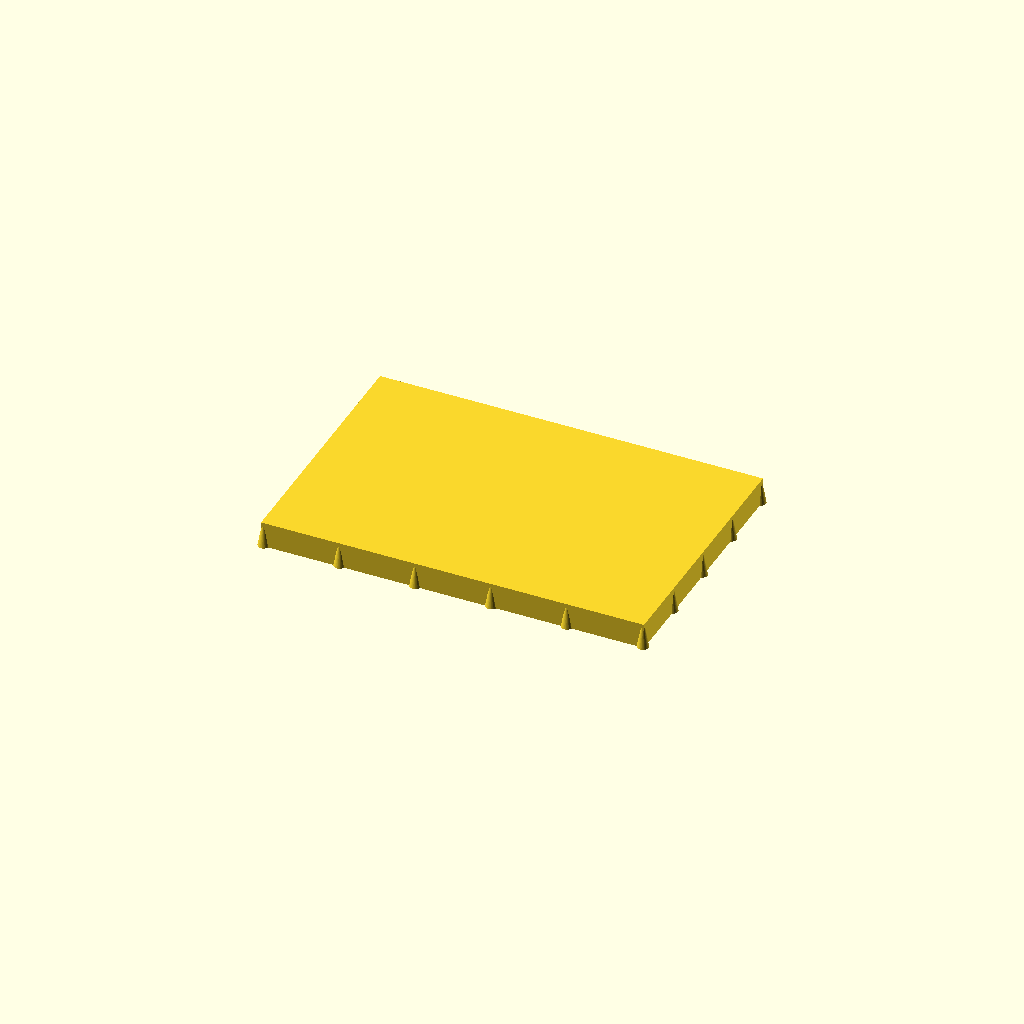
Cell 1 — every parameter at its default value.
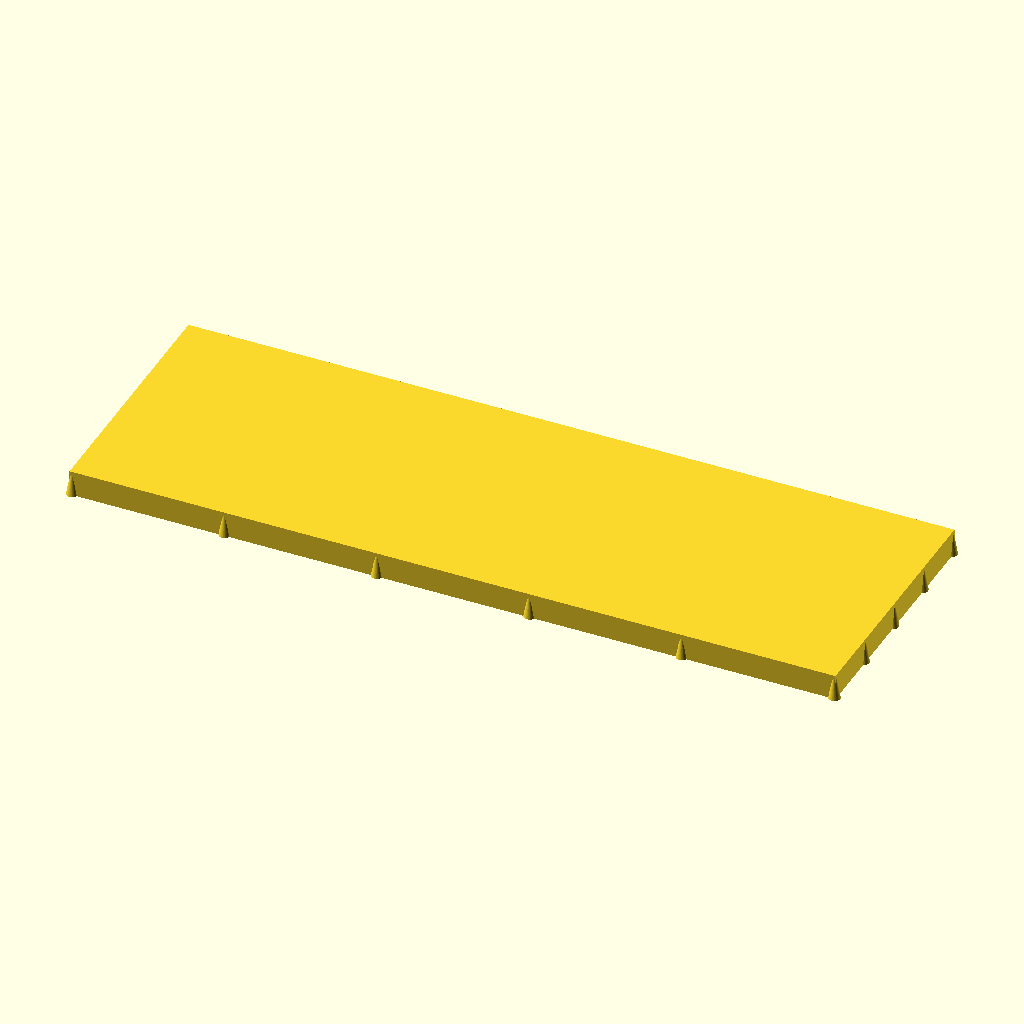
Cell 2 — base_width_x set to 300, the other parameters unchanged.
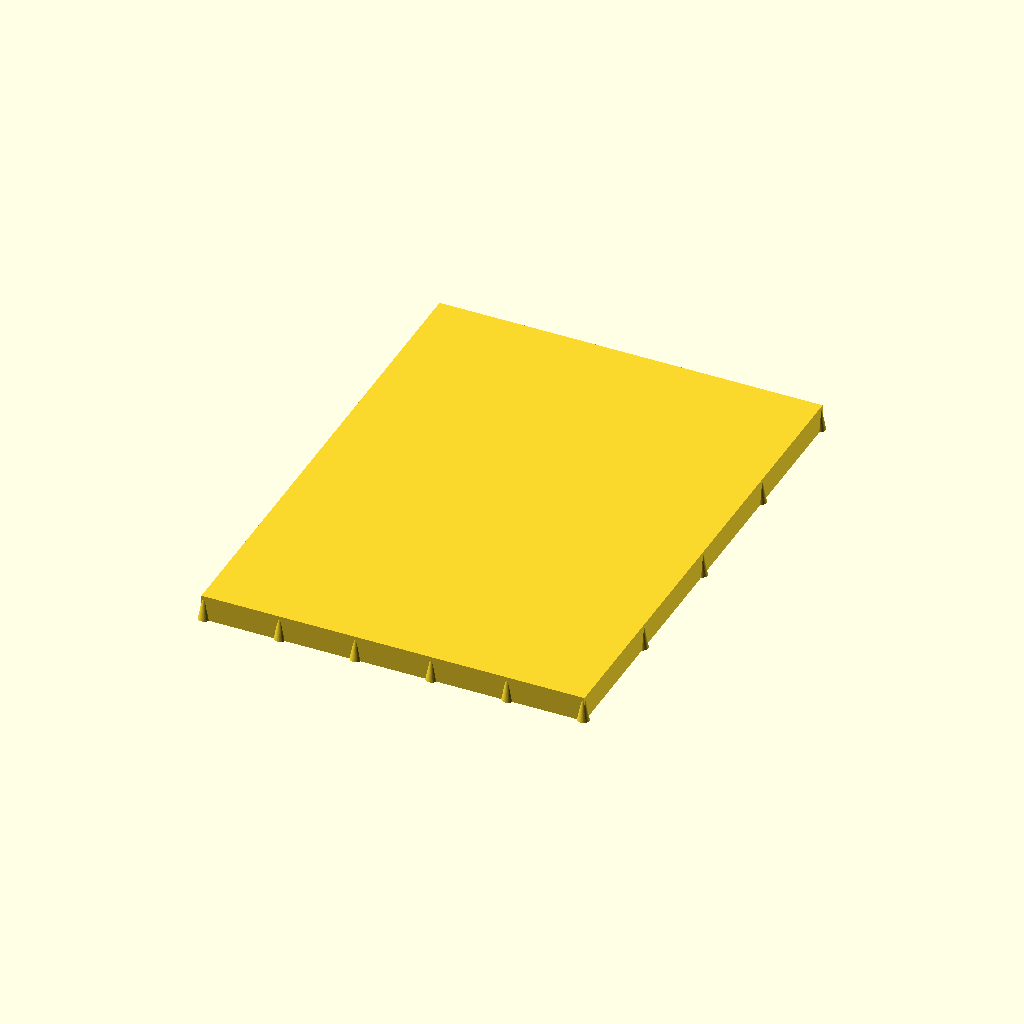
Cell 3 — base_depth_y set to 200, the other parameters unchanged.
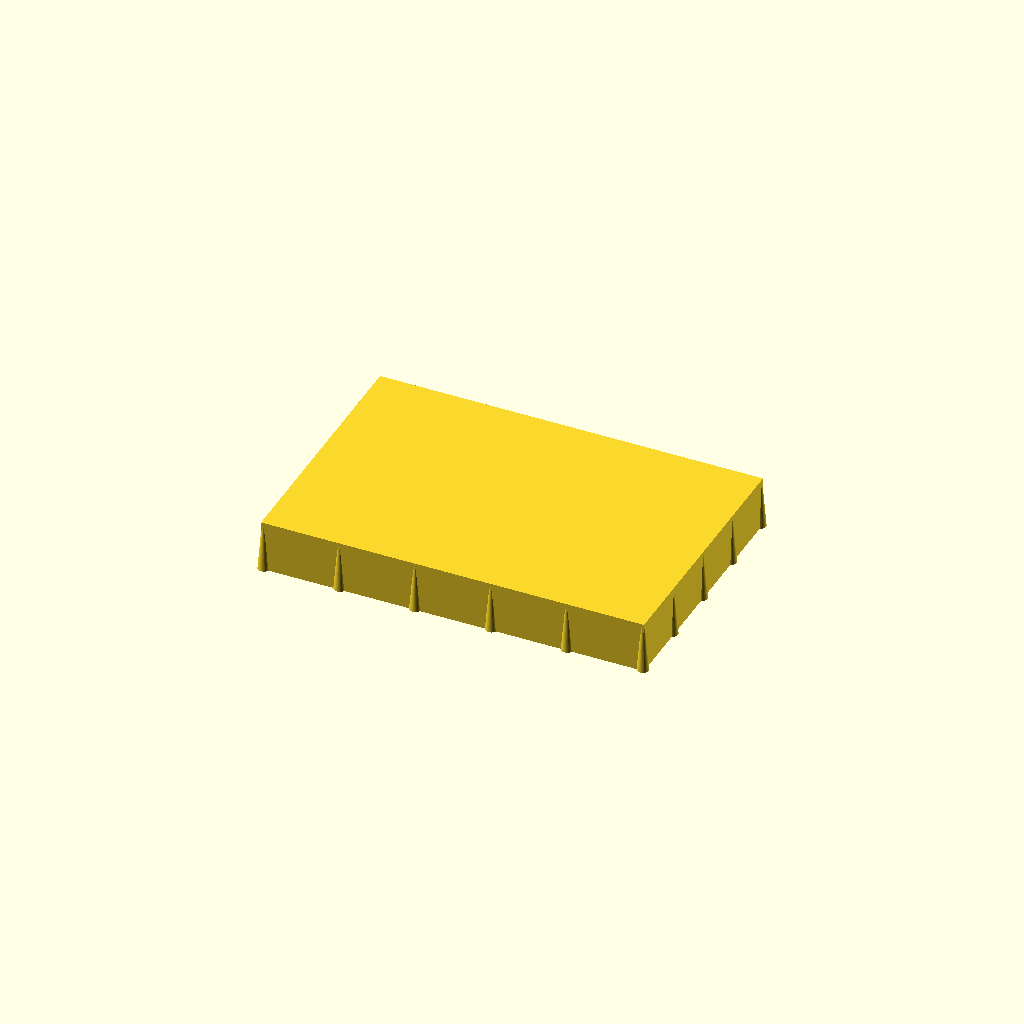
Cell 4: base_height_z = 20 (everything else at default).
One fixed orthographic camera (rotation 55°, 0°, 25°; colour scheme Cornfield) for every cell.
OpenSCAD source file scadFiles/800699/1277681.scad:
// Customisable non-curl base plate

// v1.0 

// (c)Alex Gibson 30/04/2015

// admg consultancy

// Please credit any use, and tweet @alexgibson3d







//model_name = "House_Scale_1-87_repaired.stl";

//resize_model_percent = 80;



base_width_x = 150;

base_depth_y = 100;

base_height_z = 10;



thickness = 1.5;

tower_radius = 1.5*thickness;



x_segments = 5;//	[0:6]

y_segments = 4;//	[0:6]



$fn=50;



x_space = (base_width_x-thickness)/x_segments;

y_space = (base_depth_y-thickness)/y_segments;





waffle_cutout_x = (base_width_x-(thickness*(x_segments+1)))/x_segments;

waffle_cutout_y = (base_depth_y-(thickness*(y_segments+1)))/y_segments;



//translate([0,0,-0.01])

//	scale([resize_model_percent/100,resize_model_percent/100,resize_model_percent/100])

//		import(model_name);





module base_block()

	{

	translate([0,0,-base_height_z/2])

		cube([base_width_x,base_depth_y,base_height_z],center=true);

	}





xpos_limit_squares = (x_segments/2)-0.5;

ypos_limit_squares = (y_segments/2)-0.5;



echo ("xpos_limit_squares =", xpos_limit_squares);

echo ("ypos_limit_squares =", ypos_limit_squares);



xpos_limit_cones = (x_segments/2);

ypos_limit_cones = (y_segments/2);



module base_waffle_cutouts()

	{

	for

		(

		xpos = [-(x_space*xpos_limit_squares) : x_space : x_space*xpos_limit_squares], 

		ypos = [-(y_space*ypos_limit_squares) : y_space : y_space*ypos_limit_squares]

		) 

			translate([xpos, ypos,-(base_height_z/2+thickness)])     

				cube([waffle_cutout_x,waffle_cutout_y,base_height_z],center = true);



	}





module base_waffle()

	{

	difference()

		{

		base_block();

		base_waffle_cutouts();

		}

	}







module cones()

	{

	for 

		(

		xpos = [-(x_space*xpos_limit_cones) : x_space : x_space*xpos_limit_cones], 

		ypos = [-(y_space*ypos_limit_cones) : y_space : y_space*ypos_limit_cones]

		) 

			translate([xpos, ypos, -(base_height_z/2+thickness/2)])     

				cylinder(base_height_z-thickness,tower_radius,thickness/2,center = true);

	}

module cones2()

	{

	for 

		(

		xpos = [-(x_space*xpos_limit_cones) : x_space : x_space*xpos_limit_cones], 

		ypos = [-(y_space*ypos_limit_cones) : y_space : y_space*ypos_limit_cones]

		) 

			translate([xpos, ypos, -(base_height_z/2+thickness)])     

				cylinder(base_height_z-thickness,tower_radius-thickness/2,0,center = true);

	}



module waffle_with_cones()

	{

	difference()

		{

		union()

			{

			base_waffle();

			cones();

			}

		cones2();

		}

	}





//cones();



waffle_with_cones();
Parameter table extracted from the source (name, type, default, range or options):
base_width_x: number, default 150
base_depth_y: number, default 100
base_height_z: number, default 10
thickness: number, default 1.5
x_segments: number, default 5, range 0 to 6
y_segments: number, default 4, range 0 to 6
